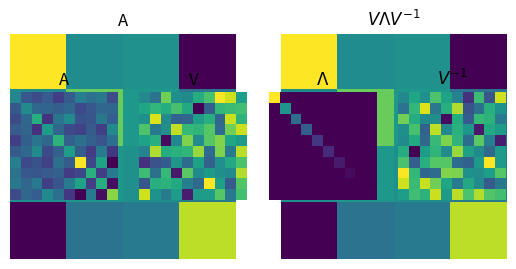

The script that saved this image:
import numpy as np
import matplotlib.pyplot as plt

## eigendecomposition of A

# make a symmetric matrix
A = np.round(10*np.random.randn(4,4))
A = A.T@A

# eigendecomposition
evals,evecs = np.linalg.eig(A)

# test reconstruction
Ap = evecs @ np.diag(evals) @ np.linalg.inv(evecs)


# plot
plt.subplot(121)
plt.imshow(A)
plt.axis('off')
plt.title('A')

plt.subplot(122)
plt.imshow(Ap)
plt.axis('off')
plt.title('$V\Lambda V^{-1}$')

plt.show()

# subtract the two (should be zero with rounding errors)
recondiff = A-Ap

# reconstruction error (note the numerical inaccuracies)
rmsA = np.sqrt( np.mean(np.square( np.reshape(recondiff,(1,-1)) )) )

print('Reconstruction RMS:', rmsA)

## diagonalization in images

# A matrix
A = np.random.randn(10,10)
A = A.T@A

# eigendecomposition
D,V = np.linalg.eig(A)

# show the results
plt.subplot(141)
plt.imshow(A)
plt.title('A')
plt.axis('off')

plt.subplot(142)
plt.imshow(V)
plt.title('V')
plt.axis('off')

plt.subplot(143)
plt.imshow(np.diag(D))
plt.title('$\Lambda$')
plt.axis('off')

plt.subplot(144)
plt.imshow(np.linalg.inv(V))
plt.title('$V^{-1}$')
plt.axis('off')

plt.show()